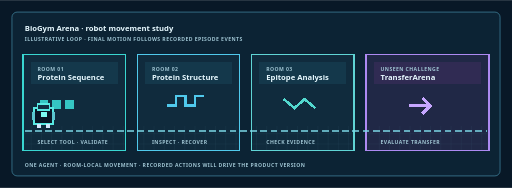
t = 0.00 s
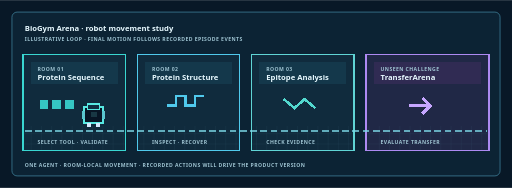
t = 1.50 s
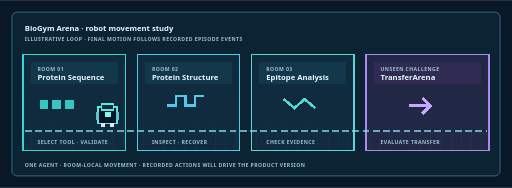
t = 3.20 s
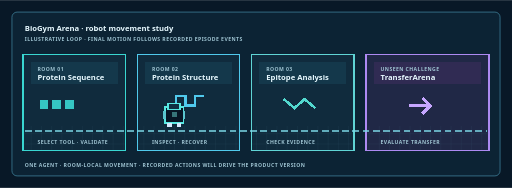
t = 4.96 s
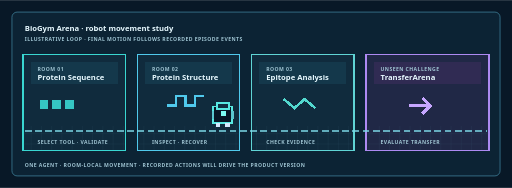
t = 6.72 s
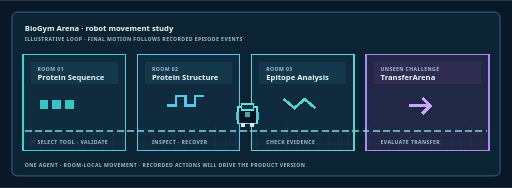
t = 8.32 s

The animated SVG that drew these frames (rendered in a browser with its animation timeline set to each time). Animation: 3 SMIL elements (animate=1,animateTransform=2); frames cover the first 8.32 s, repeats indefinitely.

<svg xmlns="http://www.w3.org/2000/svg" viewBox="0 0 1200 440" role="img" aria-labelledby="title desc">
  <title id="title">BioGym Arena pixel robot motion study</title>
  <desc id="desc">A small pixel robot walks within Protein Sequence, Protein Structure, and Epitope Analysis cells, then enters TransferArena. This loop illustrates motion only and contains no episode results.</desc>
  <defs>
    <pattern id="tiles" width="24" height="24" patternUnits="userSpaceOnUse"><path d="M24 0H0V24" fill="none" stroke="#3c6b83" stroke-opacity=".4"/></pattern>
    <style>
      .label{font:700 18px 'Segoe UI',Arial,sans-serif;fill:#e7f9ff}
      .small{font:600 12px 'Segoe UI',Arial,sans-serif;fill:#9ec3d1;letter-spacing:1px}
      .pixel{shape-rendering:crispEdges}
      @media (prefers-reduced-motion: reduce){.walk,.bob,.blink{animation:none!important}}
    </style>
  </defs>
  <rect width="1200" height="440" fill="#081827"/>
  <rect x="28" y="28" width="1144" height="384" rx="12" fill="#0c2334" stroke="#3a7790" stroke-width="2"/>
  <text x="58" y="72" class="label" font-size="28">BioGym Arena · robot movement study</text>
  <text x="58" y="96" class="small">ILLUSTRATIVE LOOP · FINAL MOTION FOLLOWS RECORDED EPISODE EVENTS</text>
  <g class="pixel">
    <g><rect x="54" y="128" width="240" height="224" fill="#102b3d" stroke="#39d6d1" stroke-width="3"/><rect x="54" y="296" width="240" height="56" fill="url(#tiles)"/><rect x="72" y="145" width="204" height="52" fill="#14384b"/><text x="88" y="166" class="small">ROOM 01</text><text x="88" y="187" class="label">Protein Sequence</text><rect x="93" y="234" width="20" height="20" fill="#35c6c3"/><rect x="123" y="234" width="20" height="20" fill="#35c6c3"/><rect x="153" y="234" width="20" height="20" fill="#35c6c3"/><text x="88" y="338" class="small">SELECT TOOL · VALIDATE</text></g>
    <g><rect x="322" y="128" width="240" height="224" fill="#102b3d" stroke="#50c9ec" stroke-width="3"/><rect x="322" y="296" width="240" height="56" fill="url(#tiles)"/><rect x="340" y="145" width="204" height="52" fill="#14384b"/><text x="356" y="166" class="small">ROOM 02</text><text x="356" y="187" class="label">Protein Structure</text><path d="M391 247h22v-22h22v22h22v-22h22" fill="none" stroke="#50c9ec" stroke-width="6"/><text x="356" y="338" class="small">INSPECT · RECOVER</text></g>
    <g><rect x="590" y="128" width="240" height="224" fill="#102b3d" stroke="#60d4d5" stroke-width="3"/><rect x="590" y="296" width="240" height="56" fill="url(#tiles)"/><rect x="608" y="145" width="204" height="52" fill="#14384b"/><text x="624" y="166" class="small">ROOM 03</text><text x="624" y="187" class="label">Epitope Analysis</text><path d="M665 232l25 21 24-21 25 21" fill="none" stroke="#53d9cf" stroke-width="6"/><text x="624" y="338" class="small">CHECK EVIDENCE</text></g>
    <g><rect x="858" y="128" width="288" height="224" fill="#202846" stroke="#ad8af2" stroke-width="3"/><rect x="858" y="296" width="288" height="56" fill="url(#tiles)"/><rect x="876" y="145" width="252" height="52" fill="#302b53"/><text x="892" y="166" class="small">UNSEEN CHALLENGE</text><text x="892" y="187" class="label">TransferArena</text><path d="M958 248h50m-18-18 18 18-18 18" fill="none" stroke="#c6a6ff" stroke-width="7"/><text x="892" y="338" class="small">EVALUATE TRANSFER</text></g>
    <path d="M58 306H1142" fill="none" stroke="#7cd9e7" stroke-width="4" stroke-dasharray="16 8" opacity=".75"/>
    <g>
      <animateTransform class="walk" attributeName="transform" type="translate" values="76 242;226 242;226 242;344 242;496 242;496 242;612 242;764 242;764 242;884 242;1034 242;1034 242;76 242" keyTimes="0;.12;.20;.28;.40;.48;.56;.68;.76;.84;.96;.99;1" dur="16s" repeatCount="indefinite"/>
      <g>
        <animateTransform class="bob" attributeName="transform" type="translate" values="0 0;0 -4;0 0" dur=".36s" repeatCount="indefinite"/>
        <rect x="4" y="10" width="44" height="38" fill="#071525" stroke="#57e8e2" stroke-width="4"/>
        <rect x="12" y="2" width="28" height="14" fill="#102f42" stroke="#57e8e2" stroke-width="4"/>
        <rect x="21" y="21" width="12" height="12" fill="#7cf9f1"><animate class="blink" attributeName="opacity" values="1;1;.15;1" keyTimes="0;.45;.5;1" dur="3s" repeatCount="indefinite"/></rect>
        <rect x="0" y="20" width="6" height="19" fill="#5ac5cf"/><rect x="46" y="20" width="6" height="19" fill="#5ac5cf"/>
        <rect x="10" y="48" width="10" height="9" fill="#d5eaff"/><rect x="32" y="48" width="10" height="9" fill="#d5eaff"/>
      </g>
    </g>
  </g>
  <text x="58" y="390" class="small">ONE AGENT · ROOM-LOCAL MOVEMENT · RECORDED ACTIONS WILL DRIVE THE PRODUCT VERSION</text>
</svg>
